Run: headless pygame with SDL's dummy video driver; simulated clock (each Clock.tick advances the game by its frame time, no real sleeping); random seed 0; keys injected as events and as key.get_pressed() state; no mouse input.
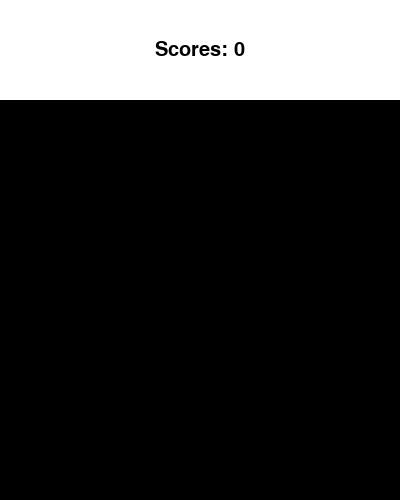
Frame 1 of 4 · flips 1–60 · no input
Frame 2 of 4 · flips 61–180 · tapped SPACE, RETURN · held RIGHT (→), D · screen unchanged from frame 1, image omitted
Frame 3 of 4 · flips 181–300 · held DOWN (↓), S · screen unchanged from frame 2, image omitted
Frame 4 of 4 · flips 301–420 · held LEFT (←), A, UP (↑), W · screen unchanged from frame 3, image omitted

The pygame program that drew these frames:

import sys
import pygame
from pygame import *
import time

WINDOW_WIDTH = 400
WINDOW_HEIGHT = 500
SCORES_HEIGHT = WINDOW_HEIGHT-WINDOW_WIDTH
BACKGROUND_COLOR = (0,0,0)
WHITE = (255,255,255)
BLACK = (0,0,0)
FPS = 60

def main():
    pygame.init()
    pygame.display.set_caption("Snake Game")
    window_surface = pygame.display.set_mode((WINDOW_WIDTH,WINDOW_HEIGHT))
    scores_surface = Surface((WINDOW_WIDTH,SCORES_HEIGHT))
    scores = 0
    my_font = pygame.font.SysFont(None, 30)
    clock = pygame.time.Clock()

    while True:
        for event in pygame.event.get():
            if event.type == QUIT:
                pygame.quit()
                sys.exit
                
        window_surface.fill(BACKGROUND_COLOR)
        scores_surface.fill(WHITE)
        
        text_surface = my_font.render("Scores: {}".format(scores), True, BLACK)
        window_surface.blit(scores_surface, (0,0))
        window_surface.blit(text_surface, ((WINDOW_WIDTH-text_surface.get_width())/2,(SCORES_HEIGHT-text_surface.get_height())/2))
        
        pygame.display.update()
        clock.tick(FPS)
                
if __name__ == "__main__":
    main()
